Run: headless pygame with SDL's dummy video driver; simulated clock (each Clock.tick advances the game by its frame time, no real sleeping); random seed 0; keys injected as events and as key.get_pressed() state; no mouse input.
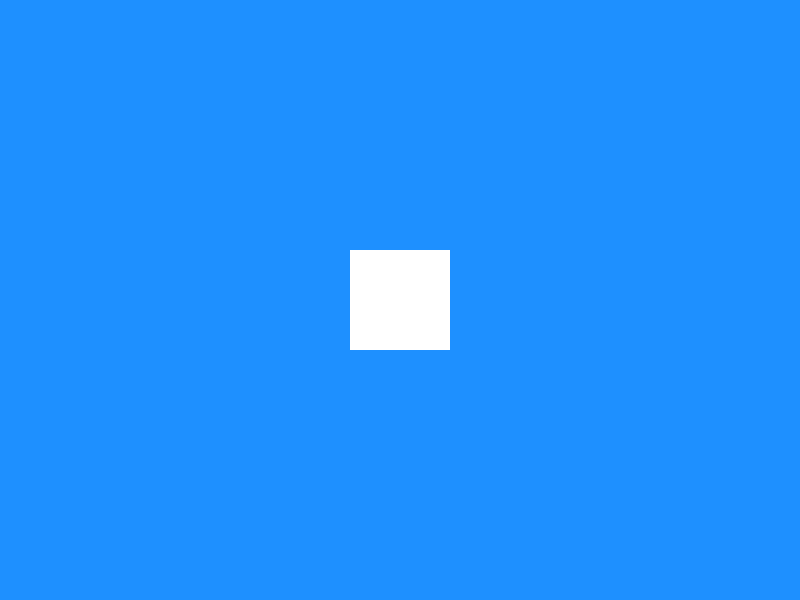
Frame 1 of 4 · flips 1–60 · no input
Frame 2 of 4 · flips 61–180 · tapped SPACE, RETURN · held RIGHT (→), D · screen unchanged from frame 1, image omitted
Frame 3 of 4 · flips 181–300 · held DOWN (↓), S · screen unchanged from frame 2, image omitted
Frame 4 of 4 · flips 301–420 · held LEFT (←), A, UP (↑), W · screen unchanged from frame 3, image omitted

The pygame program that drew these frames:

import pygame
import sys

# 1. Initialize Pygame
pygame.init()

# 2. Set up the display (Width, Height)
screen = pygame.display.set_mode((800, 600))
pygame.display.set_caption("Pygame 3.13 Test Success!")

# 3. Colors (RGB)
BLUE = (30, 144, 255)
WHITE = (255, 255, 255)

# 4. The Game Loop
running = True
while running:
    # Check for events
    for event in pygame.event.get():
        if event.type == pygame.QUIT:
            running = False

    # Fill the screen with color
    screen.fill(BLUE)

    # Draw a simple shape (Surface, Color, [x, y, width, height])
    pygame.draw.rect(screen, WHITE, [350, 250, 100, 100])

    # Update the display
    pygame.display.flip()

# 5. Clean up
pygame.quit()
sys.exit()
